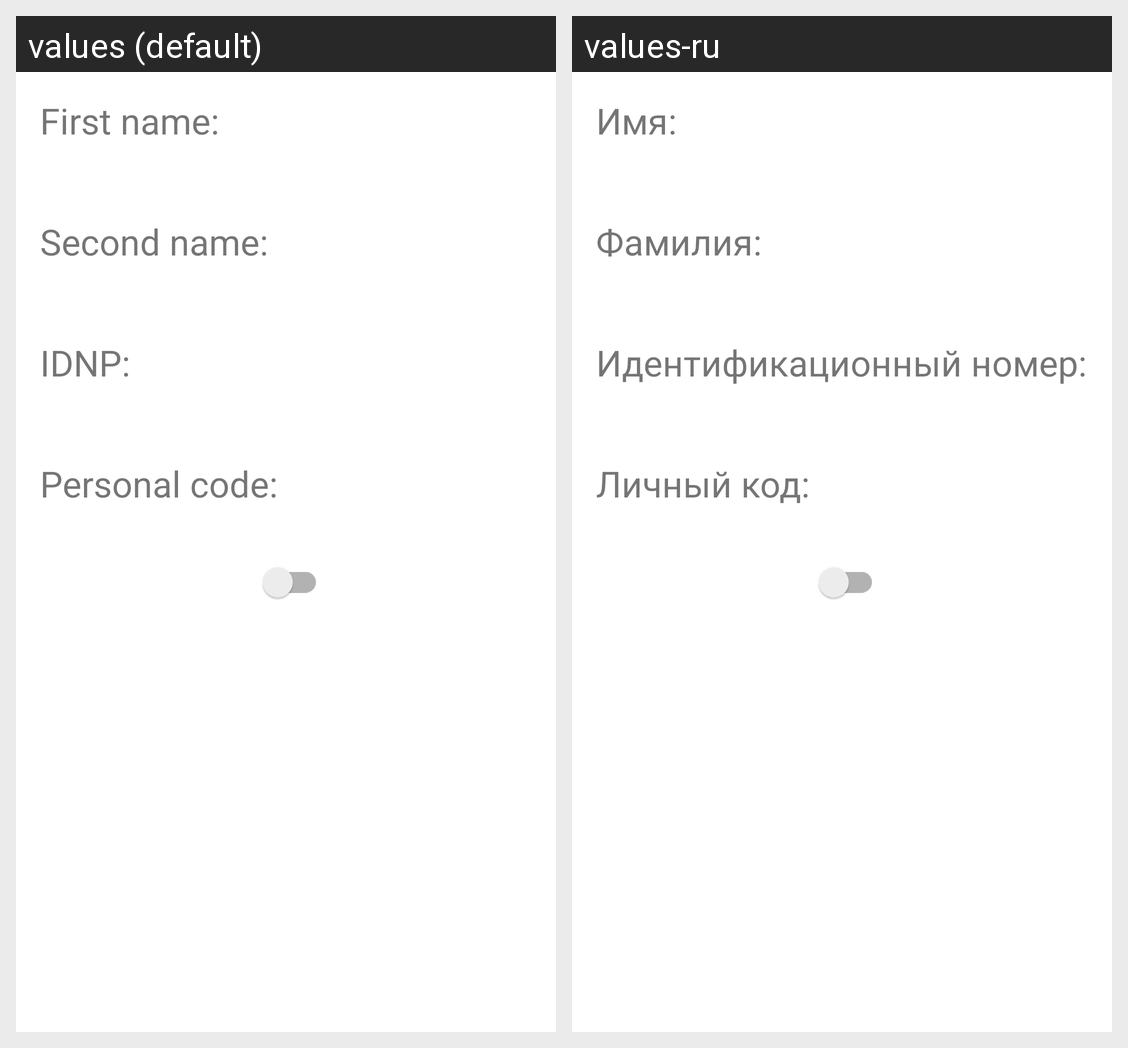

Locale-by-locale string values for the Android screen shown in this grid:
Android screen res/layout/fragment_profile.xml rendered under 2 locales, left to right: values (default), values-ru. Device: Nexus 5 (rendered at 1080×1920; each locale shown at half size, 540×960, under a caption strip naming it); theme Theme.SQLiteApp.
Strings drawn on this screen, with the default value and each locale's value (text and hints the layout hard-codes, and strings that could not be matched under every locale, appear in the picture but are not listed):

first_name
  values: First name:
  values-ru: Имя:

second_name
  values: Second name:
  values-ru: Фамилия:

idnp
  values: IDNP:
  values-ru: Идентификационный номер:

pCode_view
  values: Personal code:
  values-ru: Личный код:
